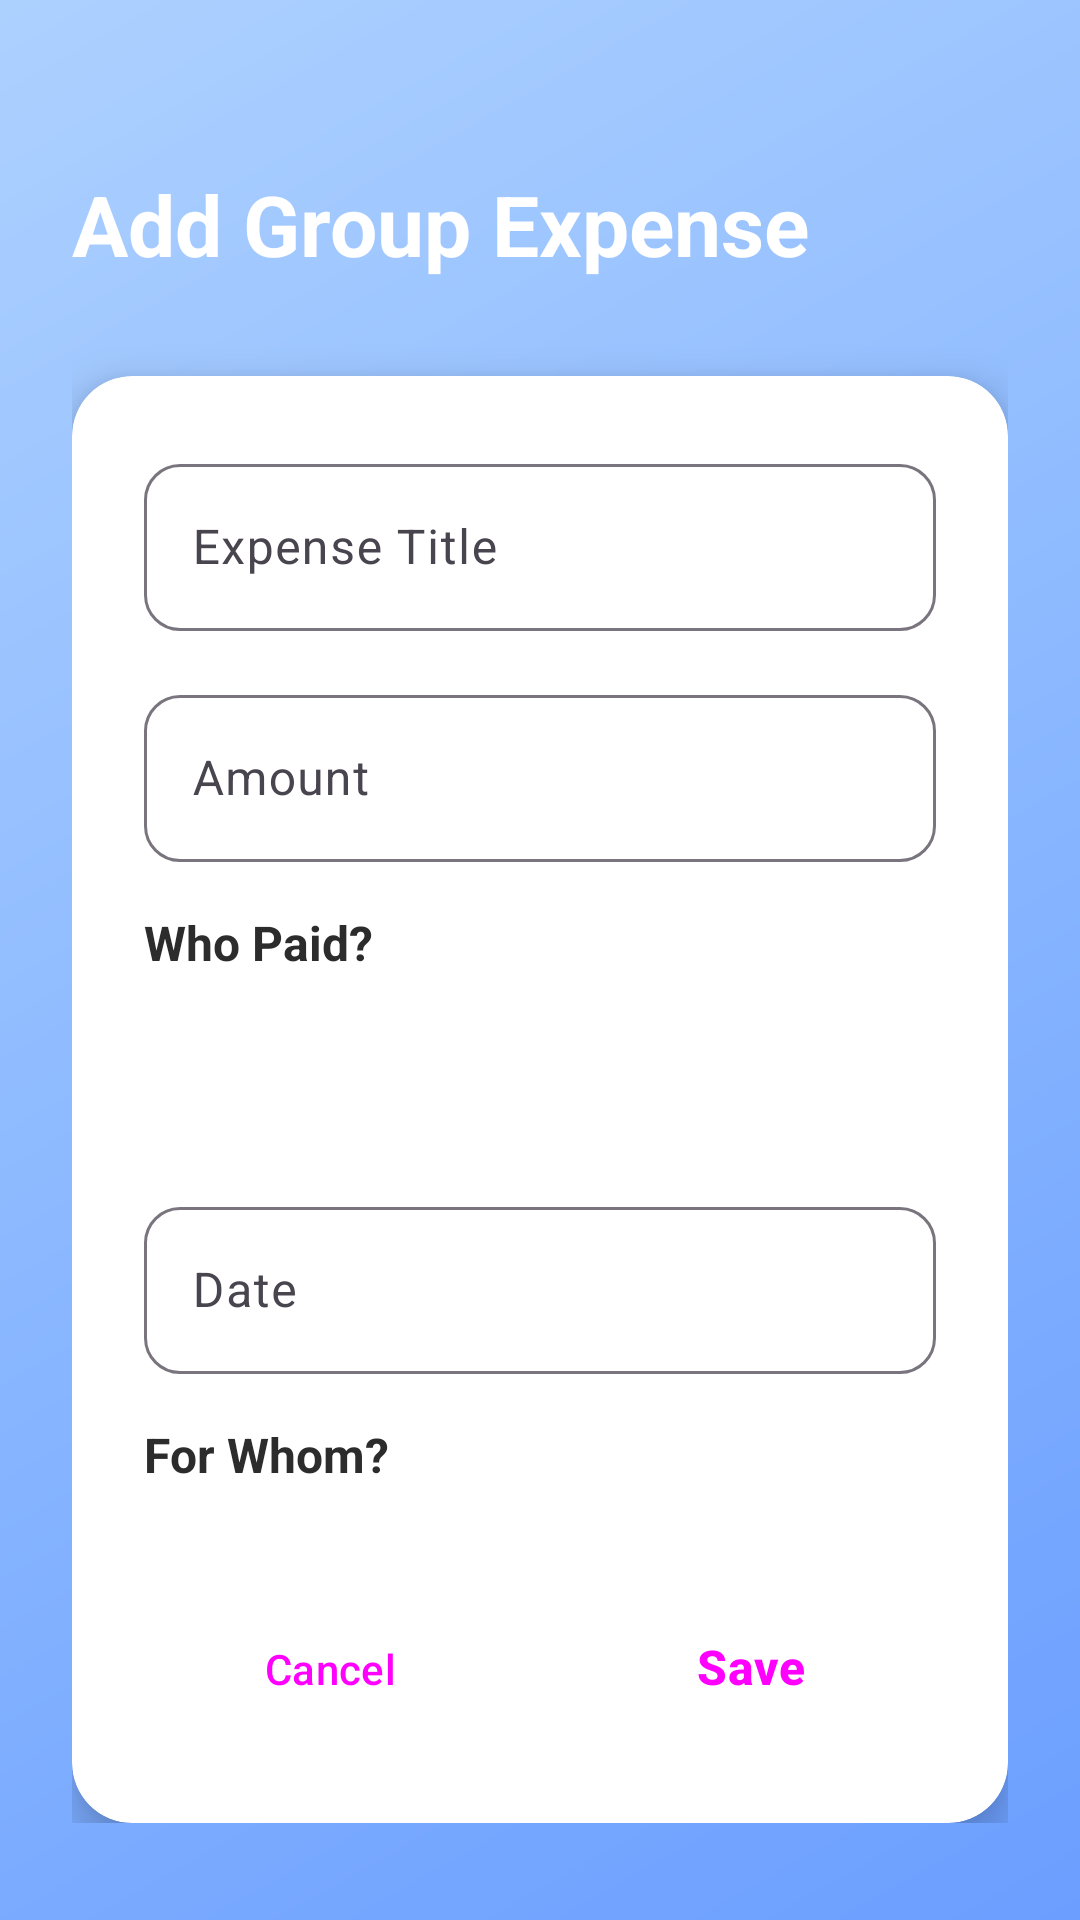

Produce the Android XML layout that renders to this screen, including the resource entries it uses.
<!-- AndroidManifest.xml: application theme Theme.SplitTrack -->
<!-- res/layout/activity_add_group_expense.xml -->
<?xml version="1.0" encoding="utf-8"?>
<ScrollView xmlns:android="http://schemas.android.com/apk/res/android"
    xmlns:app="http://schemas.android.com/apk/res-auto"
    android:layout_width="match_parent"
    android:layout_height="match_parent"
    android:background="@drawable/gradient_background">

    <LinearLayout
        android:layout_width="match_parent"
        android:layout_height="wrap_content"
        android:orientation="vertical"
        android:padding="24dp">

        <TextView
            android:id="@+id/titleText"
            android:layout_width="wrap_content"
            android:layout_height="wrap_content"
            android:layout_marginTop="32dp"
            android:layout_marginBottom="32dp"
            android:text="Add Group Expense"
            android:textColor="@color/white"
            android:textSize="28sp"
            android:textStyle="bold" />

        <androidx.cardview.widget.CardView
            android:layout_width="match_parent"
            android:layout_height="wrap_content"
            app:cardCornerRadius="20dp"
            app:cardElevation="8dp">

            <LinearLayout
                android:layout_width="match_parent"
                android:layout_height="wrap_content"
                android:orientation="vertical"
                android:padding="24dp">

                <com.google.android.material.textfield.TextInputLayout
                    android:layout_width="match_parent"
                    android:layout_height="wrap_content"
                    android:layout_marginBottom="16dp"
                    android:hint="@string/expense_title"
                    app:boxCornerRadiusBottomEnd="12dp"
                    app:boxCornerRadiusBottomStart="12dp"
                    app:boxCornerRadiusTopEnd="12dp"
                    app:boxCornerRadiusTopStart="12dp">

                    <com.google.android.material.textfield.TextInputEditText
                        android:id="@+id/expenseTitleEditText"
                        android:layout_width="match_parent"
                        android:layout_height="wrap_content"
                        android:inputType="text" />

                </com.google.android.material.textfield.TextInputLayout>

                <com.google.android.material.textfield.TextInputLayout
                    android:layout_width="match_parent"
                    android:layout_height="wrap_content"
                    android:layout_marginBottom="16dp"
                    android:hint="@string/amount"
                    app:boxCornerRadiusBottomEnd="12dp"
                    app:boxCornerRadiusBottomStart="12dp"
                    app:boxCornerRadiusTopEnd="12dp"
                    app:boxCornerRadiusTopStart="12dp">

                    <com.google.android.material.textfield.TextInputEditText
                        android:id="@+id/expenseAmountEditText"
                        android:layout_width="match_parent"
                        android:layout_height="wrap_content"
                        android:inputType="numberDecimal" />

                </com.google.android.material.textfield.TextInputLayout>

                <TextView
                    android:layout_width="wrap_content"
                    android:layout_height="wrap_content"
                    android:layout_marginBottom="8dp"
                    android:text="@string/who_paid"
                    android:textColor="@color/text_primary"
                    android:textSize="16sp"
                    android:textStyle="bold" />

                <Spinner
                    android:id="@+id/paidBySpinner"
                    android:layout_width="match_parent"
                    android:layout_height="48dp"
                    android:layout_marginBottom="16dp"
                    android:background="@drawable/card_background" />

                <com.google.android.material.textfield.TextInputLayout
                    android:layout_width="match_parent"
                    android:layout_height="wrap_content"
                    android:layout_marginBottom="16dp"
                    android:hint="@string/date"
                    app:boxCornerRadiusBottomEnd="12dp"
                    app:boxCornerRadiusBottomStart="12dp"
                    app:boxCornerRadiusTopEnd="12dp"
                    app:boxCornerRadiusTopStart="12dp">

                    <com.google.android.material.textfield.TextInputEditText
                        android:id="@+id/expenseDateEditText"
                        android:layout_width="match_parent"
                        android:layout_height="wrap_content"
                        android:clickable="true"
                        android:focusable="false"
                        android:inputType="none" />

                </com.google.android.material.textfield.TextInputLayout>

                <TextView
                    android:layout_width="wrap_content"
                    android:layout_height="wrap_content"
                    android:layout_marginBottom="8dp"
                    android:text="@string/for_whom"
                    android:textColor="@color/text_primary"
                    android:textSize="16sp"
                    android:textStyle="bold" />

                <LinearLayout
                    android:id="@+id/forWhomContainer"
                    android:layout_width="match_parent"
                    android:layout_height="wrap_content"
                    android:layout_marginBottom="24dp"
                    android:orientation="vertical" />

                <LinearLayout
                    android:layout_width="match_parent"
                    android:layout_height="wrap_content"
                    android:orientation="horizontal">

                    <Button
                        android:id="@+id/cancelButton"
                        style="@style/Widget.Material3.Button.OutlinedButton"
                        android:layout_width="0dp"
                        android:layout_height="56dp"
                        android:layout_marginEnd="8dp"
                        android:layout_weight="1"
                        android:text="@string/cancel"
                        app:cornerRadius="28dp" />

                    <Button
                        android:id="@+id/saveExpenseButton"
                        style="@style/ButtonStyle"
                        android:layout_width="0dp"
                        android:layout_marginStart="8dp"
                        android:layout_weight="1"
                        android:text="@string/save" />

                </LinearLayout>

            </LinearLayout>

        </androidx.cardview.widget.CardView>

    </LinearLayout>

</ScrollView>
<!-- resources referenced by this layout -->
<resources>
  <color name="text_primary">#FF2C2C2C</color>
  <color name="white">#FFFFFFFF</color>
  <!-- drawable gradient_background (drawable) -->
  <?xml version="1.0" encoding="utf-8"?>
  <shape xmlns:android="http://schemas.android.com/apk/res/android">
      <gradient
          android:startColor="@color/gradient_start"
          android:centerColor="@color/gradient_middle"
          android:endColor="@color/gradient_end"
          android:angle="135" />
  </shape>
  <string name="amount">Amount</string>
  <string name="cancel">Cancel</string>
  <string name="date">Date</string>
  <string name="expense_title">Expense Title</string>
  <string name="for_whom">For Whom?</string>
  <string name="save">Save</string>
  <string name="who_paid">Who Paid?</string>
  <style name="ButtonStyle" parent="Widget.Material3.Button">
          <item name="android:layout_height">56dp</item>
          <item name="android:textSize">16sp</item>
          <item name="android:textStyle">bold</item>
          <item name="cornerRadius">28dp</item>
          <item name="backgroundTint">@color/accent_green</item>
      </style>
  <style name="Theme.SplitTrack" parent="Base.Theme.SplitTrack" />
  <color name="gradient_start">#FF6B9EFF</color>
  <color name="gradient_middle">#FF8BB8FF</color>
  <color name="gradient_end">#FFADD1FF</color>
  <color name="accent_green">#FF4CAF50</color>
  <style name="Base.Theme.SplitTrack" parent="Theme.Material3.DayNight.NoActionBar">
          <item name="colorPrimary">@color/accent_green</item>
          <item name="colorPrimaryVariant">@color/accent_green_light</item>
          <item name="colorOnPrimary">@color/white</item>
          <item name="colorSecondary">@color/gradient_middle</item>
          <item name="colorSecondaryVariant">@color/gradient_end</item>
          <item name="colorOnSecondary">@color/white</item>
          <item name="android:statusBarColor">@color/status_bar</item>
          <item name="android:windowLightStatusBar">false</item>
      </style>
  <color name="accent_green_light">#FF81C784</color>
  <color name="status_bar">#FF5A8CFF</color>
</resources>
